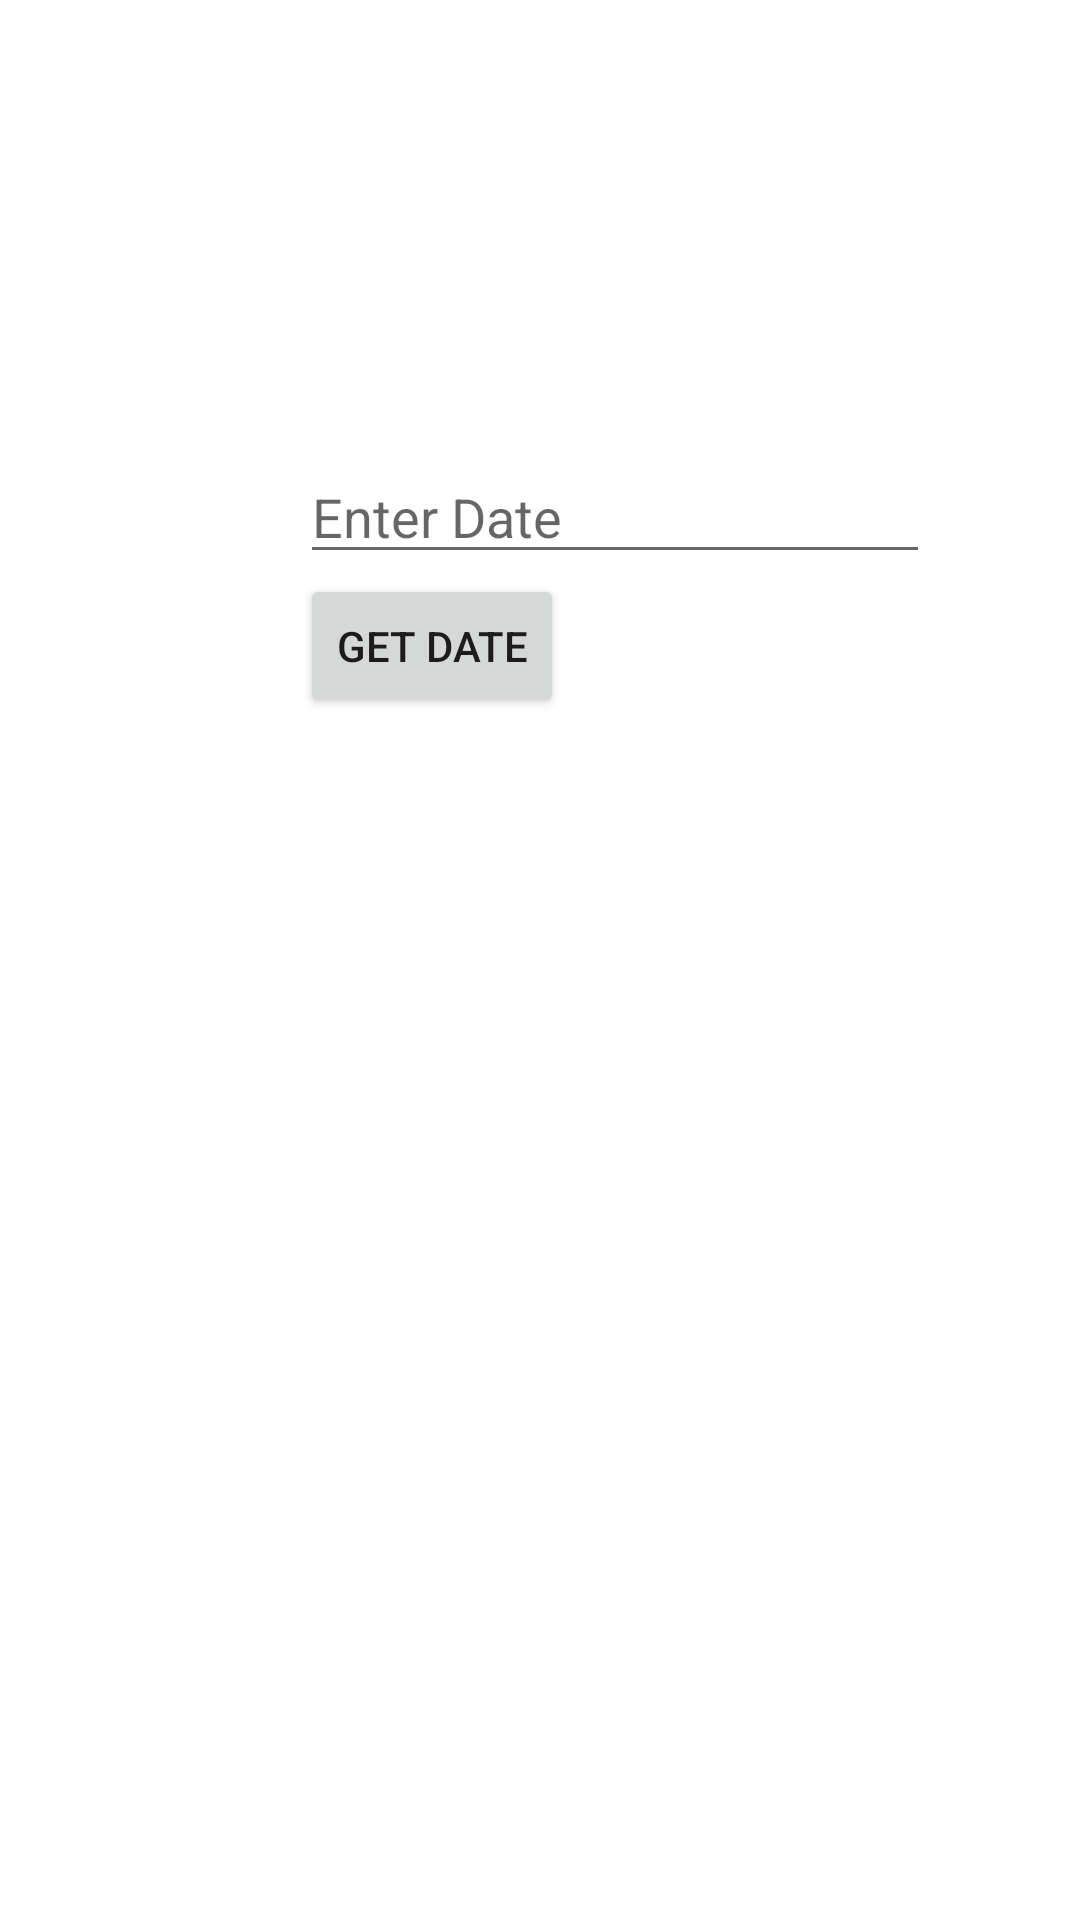

The Android layout XML behind this screen, and the referenced resources:
<!-- AndroidManifest.xml: application theme Theme.FishyCodex -->
<!-- res/layout/activity_calenderhandler.xml -->
<?xml version="1.0" encoding="utf-8"?>
<RelativeLayout xmlns:android="http://schemas.android.com/apk/res/android"
    android:layout_width="match_parent" android:layout_height="match_parent"
    xmlns:tools="http://schemas.android.com/tools"
    tools:context=".CalenderHandler">
    <EditText
        android:id="@+id/dateID"
        android:layout_width="wrap_content"
        android:layout_height="wrap_content"
        android:layout_marginLeft="100dp"
        android:layout_marginTop="150dp"
        android:ems="10"
        android:hint="Enter Date" />
    <Button
        android:id="@+id/button1"
        android:layout_width="wrap_content"
        android:layout_height="wrap_content"
        android:layout_below="@+id/dateID"
        android:layout_marginLeft="100dp"
        android:text="Get Date" />
    <TextView
        android:id="@+id/textView1"
        android:layout_width="wrap_content"
        android:layout_height="wrap_content"
        android:layout_below="@+id/button1"
        android:layout_marginLeft="100dp"
        android:layout_marginTop="10dp"
        android:textStyle="bold"
        android:textSize="18dp"/>
</RelativeLayout>
<!-- resources referenced by this layout -->
<resources>
  <style name="Theme.FishyCodex" parent="Theme.MaterialComponents.DayNight.DarkActionBar">
          
          <item name="colorPrimary">@color/purple_500</item>
          <item name="colorPrimaryVariant">@color/purple_700</item>
          <item name="colorOnPrimary">@color/white</item>
          
          <item name="colorSecondary">@color/teal_200</item>
          <item name="colorSecondaryVariant">@color/teal_700</item>
          <item name="colorOnSecondary">@color/black</item>
          
          <item name="android:statusBarColor" tools:targetApi="l">?attr/colorPrimaryVariant</item>
          
      </style>
  <!-- not gathered from this repository: default colours our renderer supplied (Android Studio template values) -->
  <color name="purple_500">#FF6200EE</color>
  <color name="purple_700">#FF3700B3</color>
  <color name="teal_200">#FF03DAC5</color>
  <color name="teal_700">#FF018786</color>
  <color name="black">#FF000000</color>
  <color name="white">#FFFFFFFF</color>
</resources>
